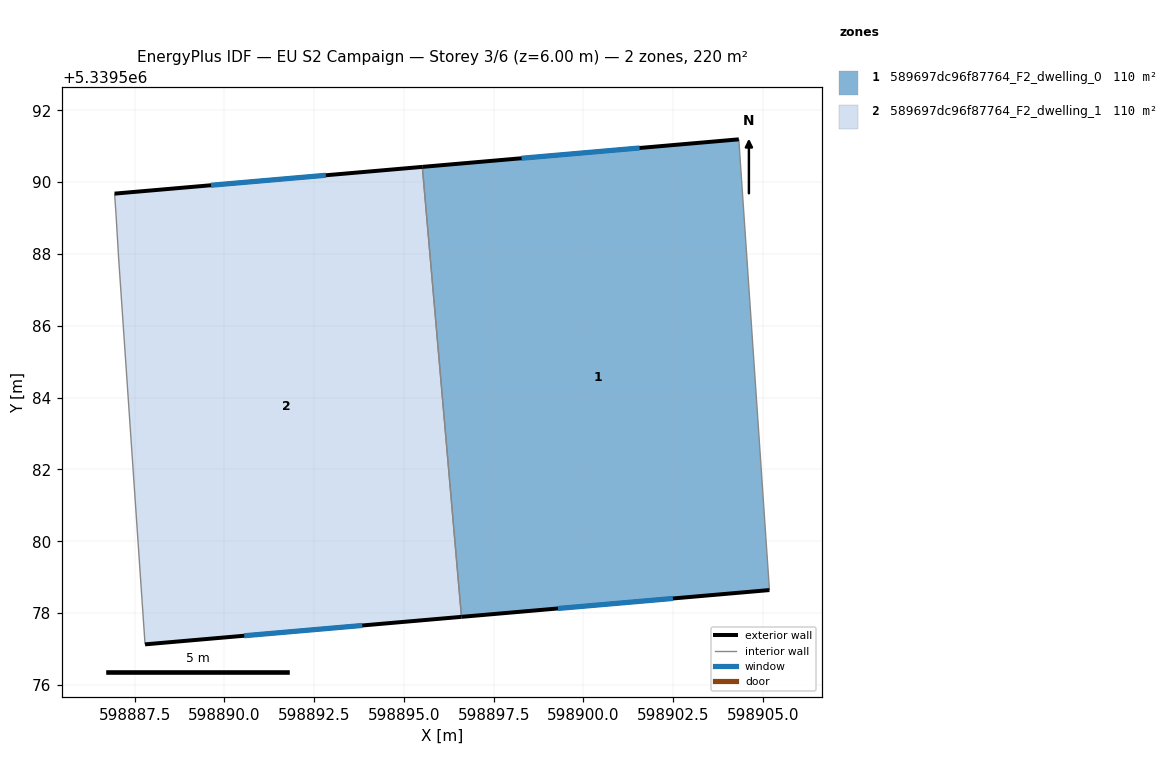
=== STOREY PLAN SPEC (per zone: floor XY polygon, exterior-wall plan segments, windows/doors) ===
zone 1: 589697dc96f87764_F2_dwelling_0  (109.8 m²)
  floor: (598904.33, 5339591.19) (598905.18, 5339578.64) (598896.60, 5339577.89) (598895.51, 5339590.43)
  exterior wall: (598904.33, 5339591.19) – (598895.51, 5339590.43)  [8.8 m]
    window: (598901.56, 5339590.95) – (598898.28, 5339590.67)  [3.7 m²]
  exterior wall: (598896.60, 5339577.89) – (598905.18, 5339578.64)  [8.6 m]
    window: (598899.29, 5339578.13) – (598902.49, 5339578.41)  [3.6 m²]
  interior walls: 2
zone 2: 589697dc96f87764_F2_dwelling_1  (109.8 m²)
  floor: (598895.51, 5339590.43) (598896.60, 5339577.89) (598887.79, 5339577.13) (598887.05, 5339587.91) (598886.98, 5339589.09) (598886.94, 5339589.68)
  exterior wall: (598895.51, 5339590.43) – (598886.94, 5339589.68)  [8.6 m]
    window: (598892.82, 5339590.19) – (598889.63, 5339589.91)  [3.6 m²]
  exterior wall: (598887.79, 5339577.13) – (598896.60, 5339577.89)  [8.8 m]
    window: (598890.55, 5339577.37) – (598893.84, 5339577.65)  [3.7 m²]
  interior walls: 4

=== DERIVED (storey summary) ===
Building: EU S2 Campaign
Storey: 3 of 6  (floor level z = 6.00 m)
Storey gross floor area: 219.6 m²
Zones on this storey: 2
  - 589697dc96f87764_F2_dwelling_0: floor 109.8 m²; exterior wall 17.5 m (52.4 m²); 2 window(s) 7.3 m²; WWR 13.9%
  - 589697dc96f87764_F2_dwelling_1: floor 109.8 m²; exterior wall 17.5 m (52.4 m²); 2 window(s) 7.3 m²; WWR 13.9%
Zone adjacency (shared interzone walls):
  - 589697dc96f87764_F2_dwelling_0 ↔ 589697dc96f87764_F2_dwelling_1